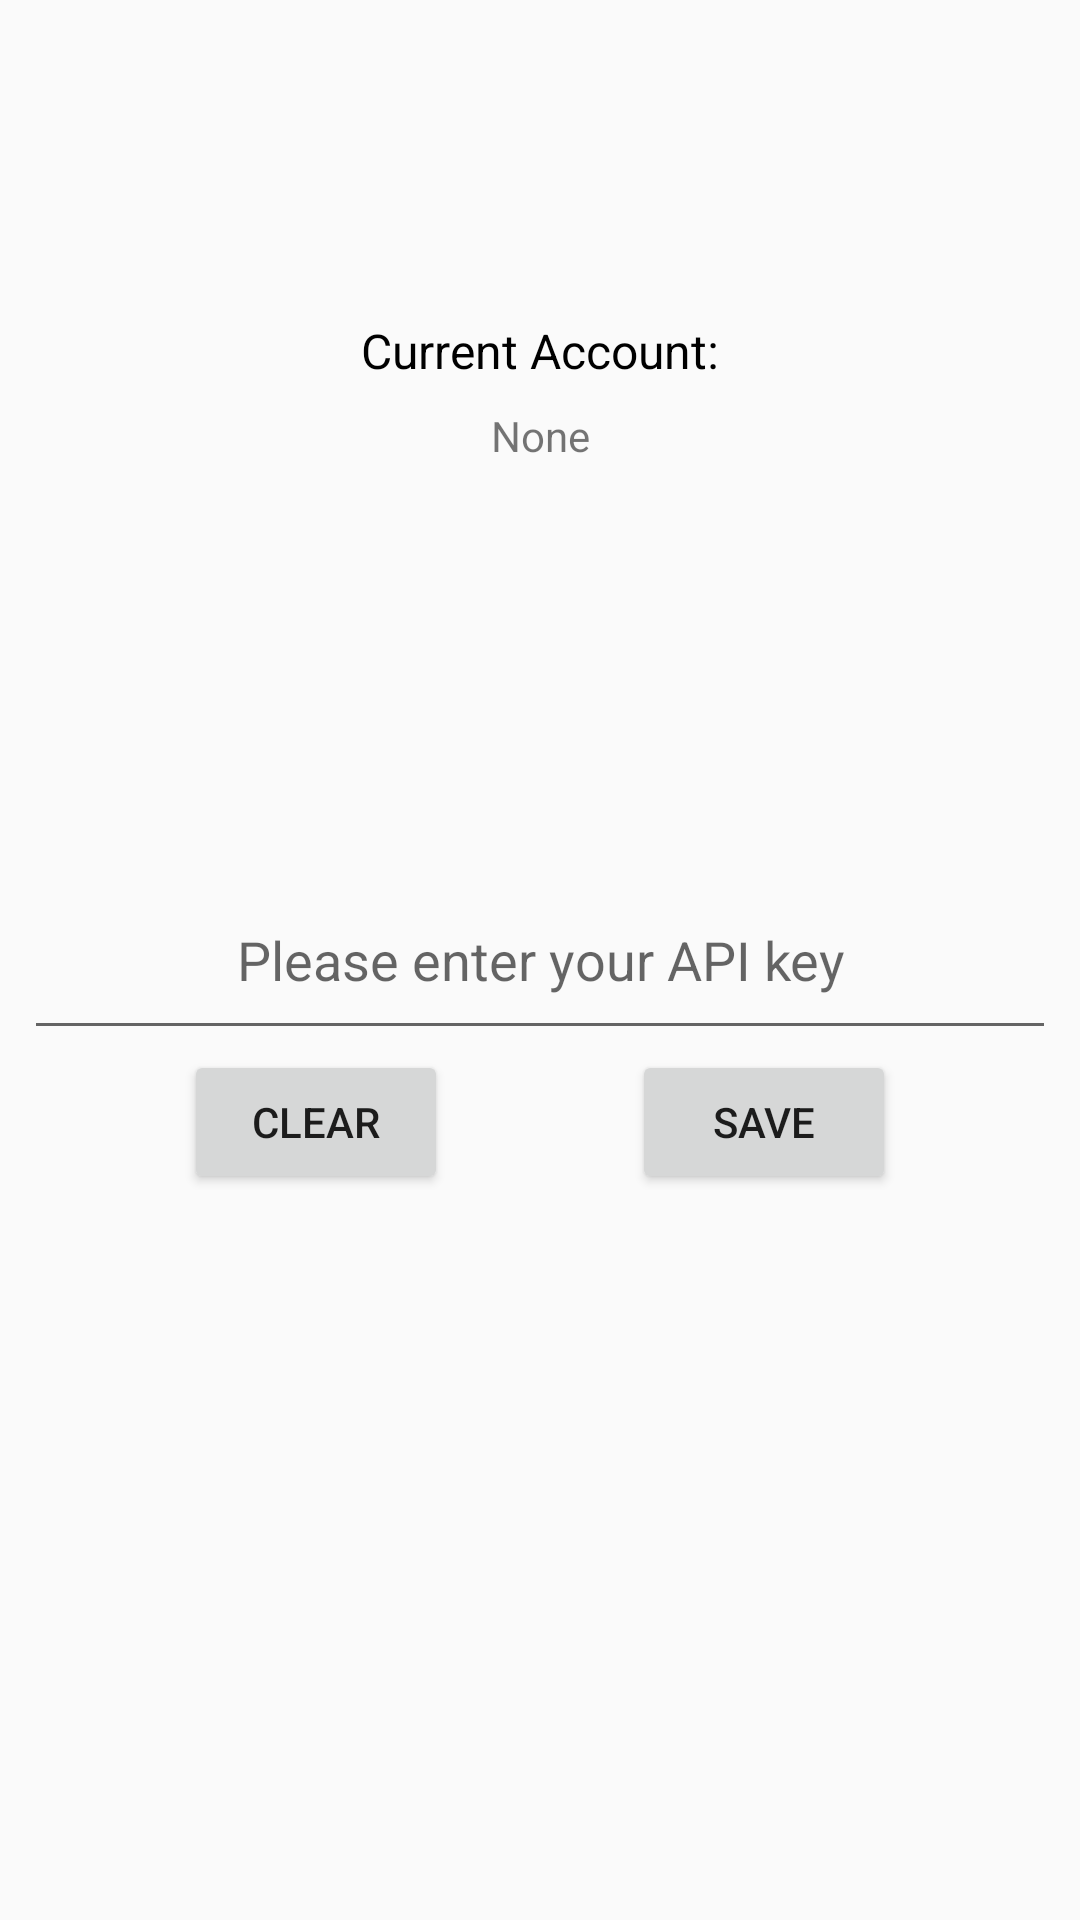

Android layout source for this screen:
<!-- AndroidManifest.xml: application theme AppTheme -->
<!-- res/layout/fragment_api.xml -->
<?xml version="1.0" encoding="utf-8"?>
<android.support.constraint.ConstraintLayout xmlns:android="http://schemas.android.com/apk/res/android"
    android:layout_width="match_parent"
    android:layout_height="match_parent"
    xmlns:app="http://schemas.android.com/apk/res-auto">

    <TextView
        android:id="@+id/tv_api_account_label"
        android:layout_width="wrap_content"
        android:layout_height="wrap_content"
        style="@style/TextSubheading"
        android:text="@string/current_account"
        app:layout_constraintStart_toStartOf="parent"
        app:layout_constraintEnd_toEndOf="parent"
        app:layout_constraintBottom_toTopOf="@id/tv_api_account"
        />
    <TextView
        android:id="@+id/tv_api_account"
        android:layout_width="wrap_content"
        android:layout_height="wrap_content"
        android:text="@string/none"
        android:padding="8dp"
        app:layout_constraintTop_toTopOf="parent"
        app:layout_constraintStart_toStartOf="parent"
        app:layout_constraintEnd_toEndOf="parent"
        app:layout_constraintBottom_toTopOf="@id/et_api_key"
        />

    <EditText
        android:id="@+id/et_api_key"
        android:layout_width="match_parent"
        android:layout_height="60sp"
        android:hint="@string/enter_api"
        android:padding="@dimen/touchable_spacing"
        android:layout_margin="@dimen/touchable_spacing"
        android:textAlignment="center"
        android:textAppearance="@style/Base.TextAppearance.AppCompat.Medium"
        app:layout_constraintBottom_toBottomOf="parent"
        app:layout_constraintLeft_toLeftOf="parent"
        app:layout_constraintRight_toRightOf="parent"
        app:layout_constraintTop_toTopOf="parent"
        />

    <Button
        android:id="@+id/bt_submit_api"
        android:layout_width="wrap_content"
        android:layout_height="@dimen/touchable_size"
        android:text="@string/save"
        android:padding="@dimen/touchable_spacing"
        android:textAppearance="@style/Base.TextAppearance.AppCompat.Button"
        app:layout_constraintLeft_toRightOf="@id/bt_clear_api"
        app:layout_constraintRight_toRightOf="parent"
        app:layout_constraintTop_toBottomOf="@id/et_api_key"
        />

    <Button
        android:id="@+id/bt_clear_api"
        android:layout_width="wrap_content"
        android:layout_height="@dimen/touchable_size"
        android:text="@string/clear"
        android:padding="@dimen/touchable_spacing"
        android:textAppearance="@style/Base.TextAppearance.AppCompat.Button"
        app:layout_constraintLeft_toLeftOf="parent"
        app:layout_constraintRight_toLeftOf="@id/bt_submit_api"
        app:layout_constraintTop_toBottomOf="@id/et_api_key"
        />

</android.support.constraint.ConstraintLayout>
<!-- resources referenced by this layout -->
<resources>
  <dimen name="touchable_size">48dp</dimen>
  <dimen name="touchable_spacing">8dp</dimen>
  <string name="clear">Clear</string>
  <string name="current_account">Current Account:</string>
  <string name="enter_api">Please enter your API key</string>
  <string name="none">None</string>
  <string name="save">Save</string>
  <style name="TextSubheading">
          <item name="android:textSize">16sp</item>
          <item name="android:textColor">@color/primaryTextColor</item>
      </style>
  <style name="AppTheme" parent="Theme.AppCompat.Light.DarkActionBar">
          
          <item name="colorPrimary">@color/primaryColor</item>
          <item name="colorPrimaryDark">@color/primaryDarkColor</item>
          <item name="colorAccent">@color/secondaryColor</item>
      </style>
  <color name="primaryTextColor">#000000</color>
  <color name="primaryColor">#d81b60</color>
  <color name="primaryDarkColor">#a00037</color>
  <color name="secondaryColor">#880e4f</color>
</resources>
